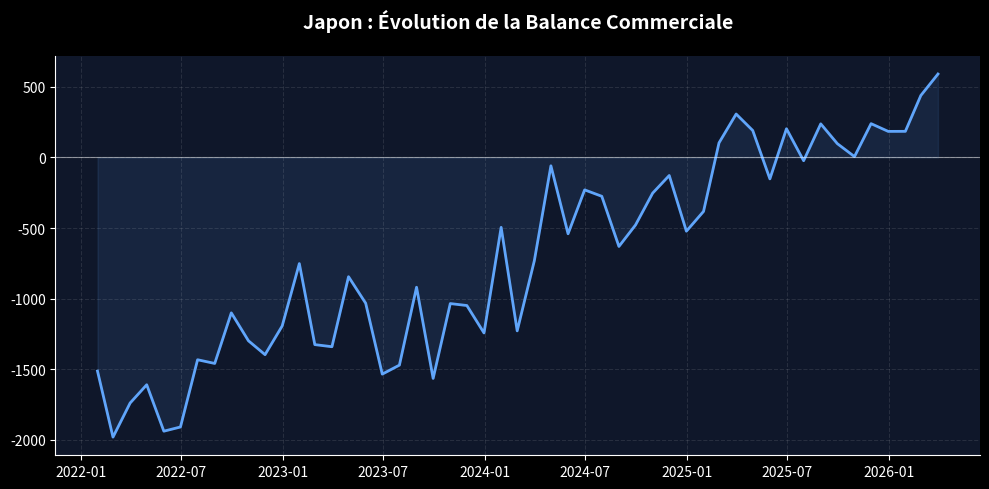

Python code for this plot: (Note: this script raises an exception after producing the figure.)
import pandas as pd
import matplotlib.pyplot as plt
import numpy as np

def generate_mock_chart():
    # Création de données réalistes pour la balance commerciale du Japon
    # (En milliards de Yens, montrant une amélioration récente)
    dates = pd.date_range(start='2022-01-01', end='2026-04-01', freq='ME')
    
    # Simulation d'une tendance : baisse en 2022 (énergie chère), remontée en 2024-2025
    trend = np.linspace(-2000, 500, len(dates)) 
    noise = np.random.normal(0, 300, len(dates))
    values = trend + noise + 200 * np.sin(np.linspace(0, 4*np.pi, len(dates)))
    
    plt.figure(figsize=(10, 5))
    plt.style.use('dark_background')
    
    plt.plot(dates, values, color='#60A5FA', linewidth=2, label='Balance Commerciale (Milliards JPY)')
    plt.fill_between(dates, values, 0, color='#60A5FA', alpha=0.1)
    
    plt.title('Japon : Évolution de la Balance Commerciale', fontsize=14, pad=20, color='white', fontweight='bold')
    plt.grid(True, alpha=0.1, linestyle='--')
    plt.axhline(0, color='white', linewidth=0.8, alpha=0.5)
    
    # Styling Horacle
    ax = plt.gca()
    ax.set_facecolor('#0F172A')
    plt.gcf().set_facecolor('#0F172A')
    ax.spines['top'].set_visible(False)
    ax.spines['right'].set_visible(False)
    
    plt.tight_layout()
    plt.savefig('public/assets/img/jpy_trade_balance.png', bbox_inches='tight', dpi=150)
    print("Graphique simulé généré : public/assets/img/jpy_trade_balance.png")

if __name__ == "__main__":
    generate_mock_chart()
